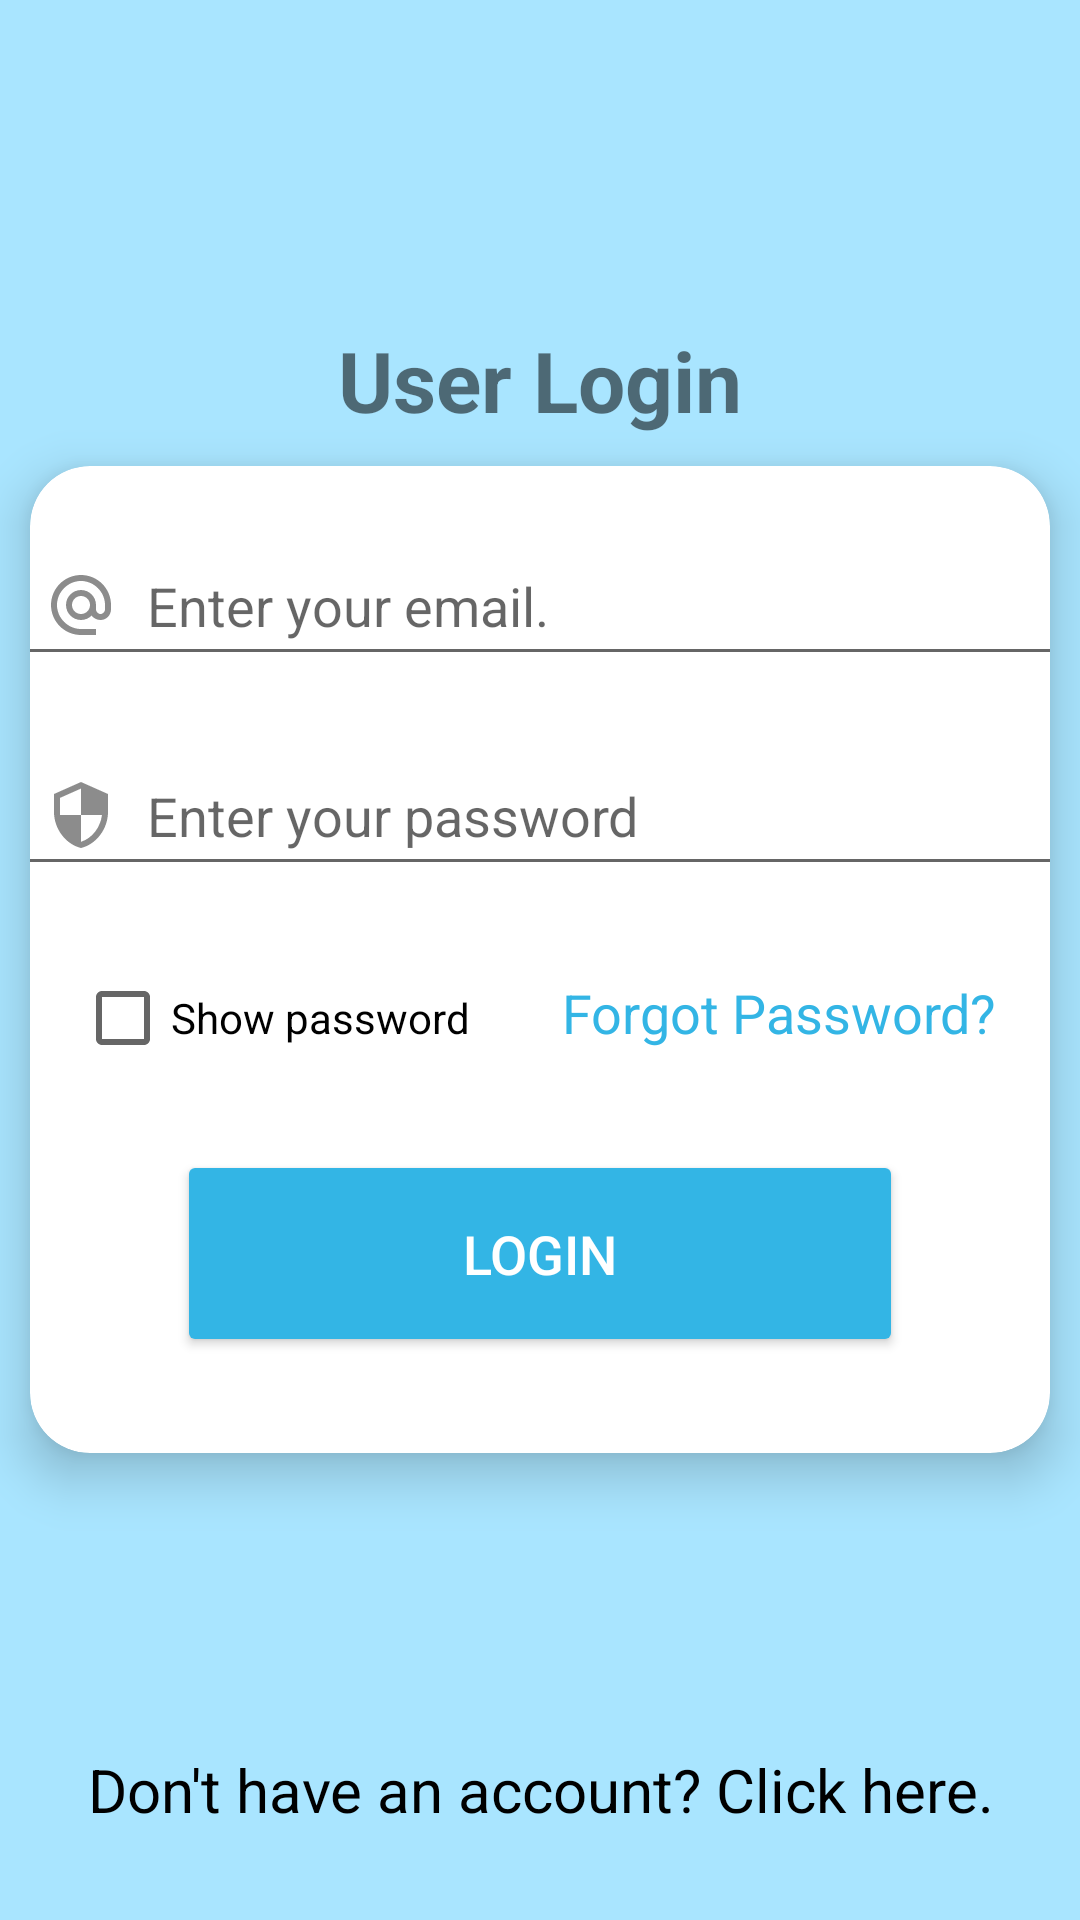

Write the Android layout XML for this screen, with the resource values it uses.
<!-- AndroidManifest.xml: application theme Theme.UrbanClapClone -->
<!-- res/layout/activity_login.xml -->
<?xml version="1.0" encoding="utf-8"?>
<RelativeLayout xmlns:android="http://schemas.android.com/apk/res/android"
    xmlns:app="http://schemas.android.com/apk/res-auto"
    xmlns:tools="http://schemas.android.com/tools"
    android:layout_width="match_parent"
    android:layout_height="match_parent"
    android:background="#a9e5ff">

    <TextView
        android:id="@+id/choice_value"
        android:layout_width="wrap_content"
        android:layout_height="wrap_content"
        android:layout_above="@+id/card"
        android:layout_centerHorizontal="true"
        android:text="User Login"
        android:textSize="28sp"
        android:textStyle="bold" />

    <androidx.cardview.widget.CardView
        android:id="@+id/card"
        android:layout_width="match_parent"
        android:layout_height="wrap_content"
        android:layout_centerVertical="true"
        android:layout_margin="10dp"
        app:cardCornerRadius="20dp"
        app:cardElevation="10dp">

        <LinearLayout
            android:id="@+id/layout"
            android:layout_width="match_parent"
            android:layout_height="match_parent"
            android:orientation="vertical"
            tools:context=".adminaccess.AdminLogin">

            <EditText
                android:id="@+id/login_email"
                android:layout_width="350dp"
                android:layout_height="50dp"
                android:layout_gravity="center"
                android:layout_marginTop="20dp"
                android:layout_marginBottom="10dp"
                android:drawableLeft="@drawable/ic_email"
                android:drawablePadding="10dp"
                android:hint="@string/enter_email"
                android:inputType="textEmailAddress"
                android:paddingLeft="10dp" />

            <EditText
                android:id="@+id/login_password"
                android:layout_width="350dp"
                android:layout_height="50dp"
                android:layout_gravity="center"
                android:layout_marginTop="10dp"
                android:layout_marginBottom="10dp"
                android:drawableLeft="@drawable/ic_password"
                android:drawablePadding="10dp"
                android:hint="@string/enter_password"
                android:inputType="textPassword"
                android:paddingLeft="10dp"

                />

            <LinearLayout
                android:layout_width="match_parent"
                android:layout_height="wrap_content"
                android:layout_marginTop="10dp"
                android:layout_marginBottom="10dp"
                android:orientation="horizontal">

                <CheckBox
                    android:id="@+id/checkbox_loginpass"
                    android:layout_width="0dp"
                    android:layout_height="wrap_content"
                    android:layout_marginLeft="15dp"
                    android:layout_weight="1"
                    android:text="@string/show_password" />

                <TextView
                    android:id="@+id/reset_link"
                    android:layout_width="0dp"
                    android:layout_height="wrap_content"
                    android:layout_weight="1"
                    android:text="Forgot Password?"
                    android:textColor="@android:color/holo_blue_light"
                    android:textSize="18sp" />

            </LinearLayout>

            <Button
                android:id="@+id/login_btn"
                android:layout_width="242dp"
                android:layout_height="69dp"
                android:layout_gravity="center"
                android:layout_marginTop="10dp"
                android:layout_marginBottom="32dp"
                android:backgroundTint="@android:color/holo_blue_light"
                android:text="Login"
                android:textColor="#FFFFFF"
                android:textSize="18sp"
                app:layout_constraintBottom_toBottomOf="parent"
                app:layout_constraintEnd_toEndOf="parent"
                app:layout_constraintHorizontal_bias="0.482"
                app:layout_constraintStart_toStartOf="parent"
                app:layout_constraintTop_toBottomOf="@+id/admin_password"
                app:layout_constraintVertical_bias="0.543" />

        </LinearLayout>
    </androidx.cardview.widget.CardView>

    <TextView
        android:id="@+id/intent_signup"
        android:layout_width="match_parent"
        android:layout_height="wrap_content"
        android:layout_alignParentBottom="true"
        android:layout_marginBottom="30dp"
        android:gravity="center"
        android:text="Don't have an account? Click here."
        android:textColor="@android:color/black"
        android:textSize="20sp" />
</RelativeLayout>
<!-- resources referenced by this layout -->
<resources>
  <!-- drawable ic_email (drawable) -->
  <vector android:height="24dp" android:tint="#8C8C8C"
      android:viewportHeight="24" android:viewportWidth="24"
      android:width="24dp" xmlns:android="http://schemas.android.com/apk/res/android">
      <path android:fillColor="@android:color/white" android:pathData="M12,2C6.48,2 2,6.48 2,12s4.48,10 10,10h5v-2h-5c-4.34,0 -8,-3.66 -8,-8s3.66,-8 8,-8 8,3.66 8,8v1.43c0,0.79 -0.71,1.57 -1.5,1.57s-1.5,-0.78 -1.5,-1.57L17,12c0,-2.76 -2.24,-5 -5,-5s-5,2.24 -5,5 2.24,5 5,5c1.38,0 2.64,-0.56 3.54,-1.47 0.65,0.89 1.77,1.47 2.96,1.47 1.97,0 3.5,-1.6 3.5,-3.57L22,12c0,-5.52 -4.48,-10 -10,-10zM12,15c-1.66,0 -3,-1.34 -3,-3s1.34,-3 3,-3 3,1.34 3,3 -1.34,3 -3,3z"/>
  </vector>
  <!-- drawable ic_password (drawable) -->
  <vector android:height="24dp" android:tint="#8C8C8C"
      android:viewportHeight="24" android:viewportWidth="24"
      android:width="24dp" xmlns:android="http://schemas.android.com/apk/res/android">
      <path android:fillColor="@android:color/white" android:pathData="M12,1L3,5v6c0,5.55 3.84,10.74 9,12 5.16,-1.26 9,-6.45 9,-12L21,5l-9,-4zM12,11.99h7c-0.53,4.12 -3.28,7.79 -7,8.94L12,12L5,12L5,6.3l7,-3.11v8.8z"/>
  </vector>
  <string name="enter_email">Enter your email.</string>
  <string name="enter_password">Enter your password</string>
  <string name="show_password">Show password</string>
  <style name="Theme.UrbanClapClone" parent="Theme.MaterialComponents.DayNight.DarkActionBar">
          
          <item name="colorPrimary">@color/purple_500</item>
          <item name="colorPrimaryVariant">@color/purple_700</item>
          <item name="colorOnPrimary">@color/white</item>
          
          <item name="colorSecondary">@color/teal_200</item>
          <item name="colorSecondaryVariant">@color/teal_700</item>
          <item name="colorOnSecondary">@color/black</item>
          
          <item name="android:statusBarColor" tools:targetApi="l">?attr/colorPrimaryVariant</item>
          
      </style>
  <!-- not gathered from this repository: default colours our renderer supplied (Android Studio template values) -->
  <color name="purple_500">#FF6200EE</color>
  <color name="purple_700">#FF3700B3</color>
  <color name="teal_200">#FF03DAC5</color>
  <color name="teal_700">#FF018786</color>
  <color name="black">#FF000000</color>
  <color name="white">#FFFFFFFF</color>
</resources>
